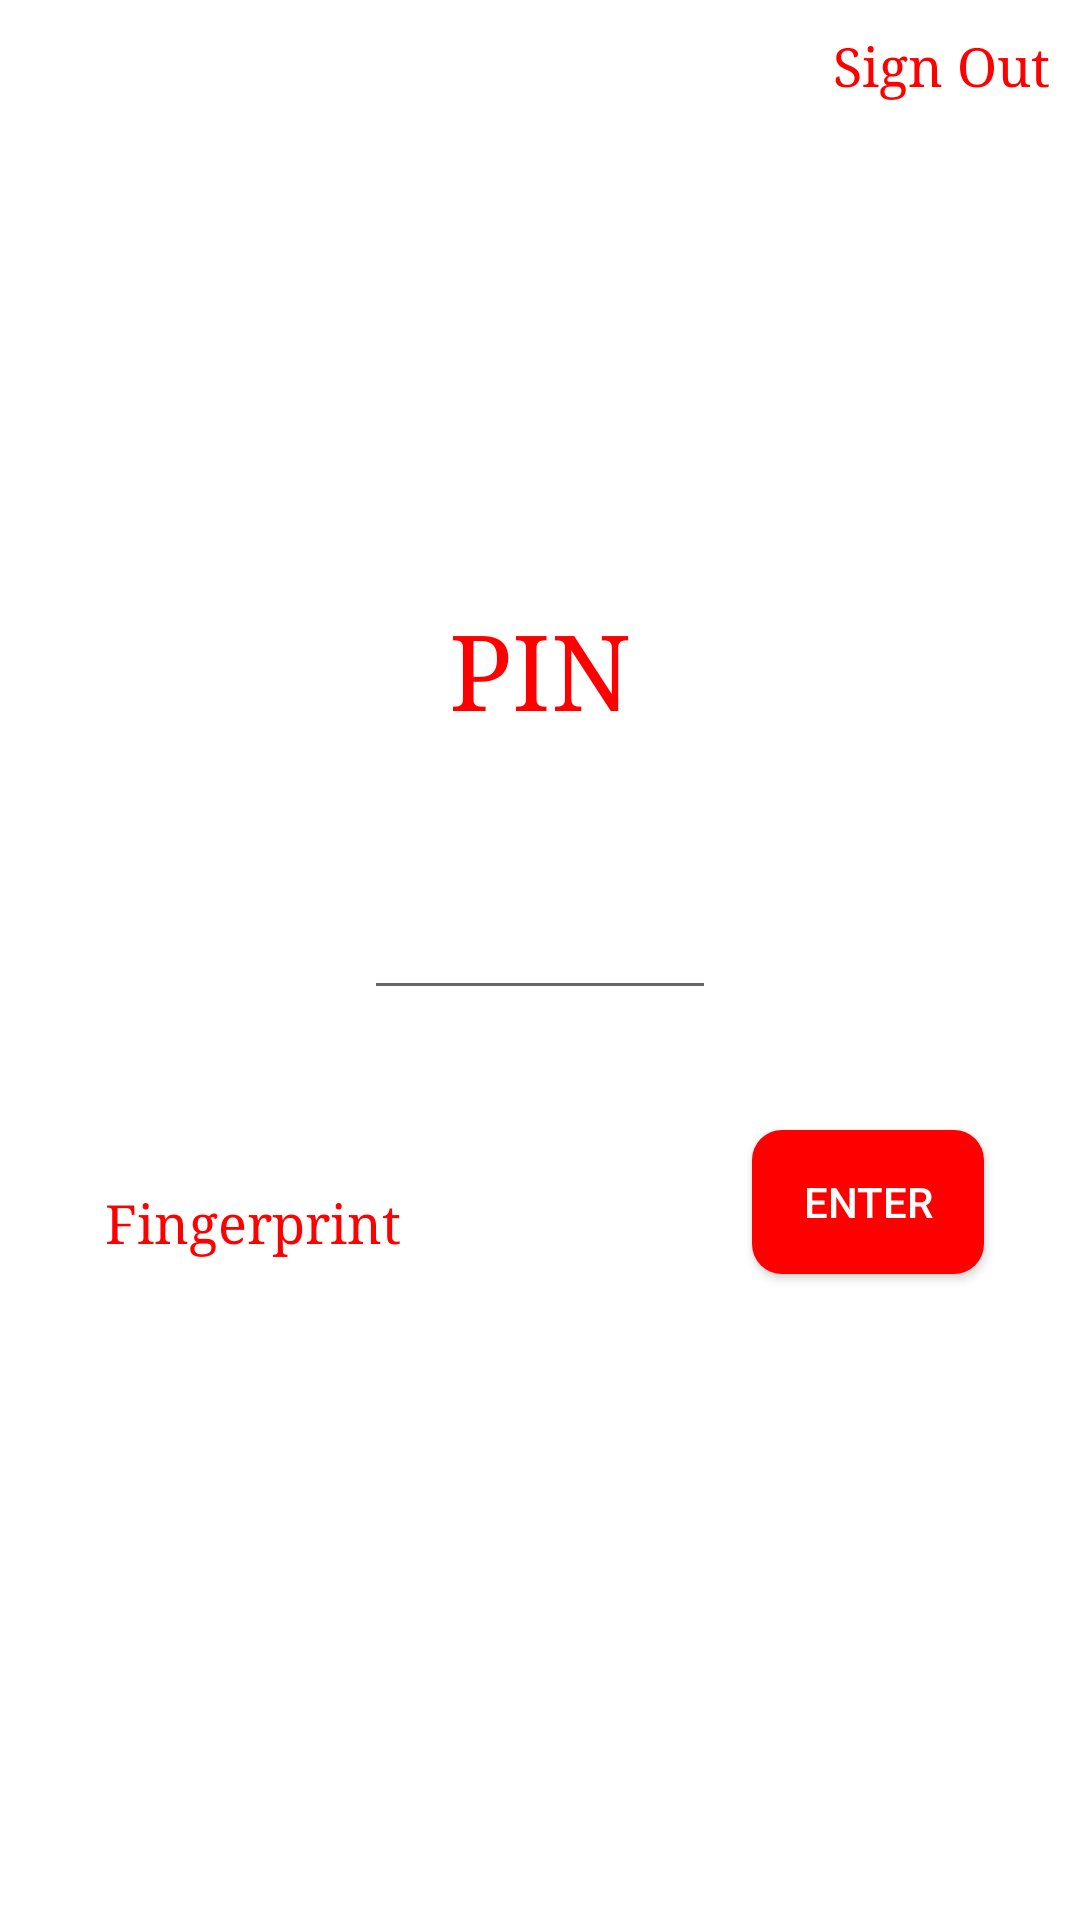

Reconstruct the res/layout file that produces this screen, plus the resources it refers to.
<!-- AndroidManifest.xml: application theme AppTheme -->
<!-- res/layout/activity_security_pin.xml -->
<?xml version="1.0" encoding="utf-8"?>
<android.support.constraint.ConstraintLayout
    xmlns:android="http://schemas.android.com/apk/res/android"
    xmlns:app="http://schemas.android.com/apk/res-auto"
    xmlns:tools="http://schemas.android.com/tools"
    android:layout_width="match_parent"
    android:layout_height="match_parent"
    android:background="@color/White">

    

    <TextView
        android:id="@+id/security_title"
        android:layout_width="wrap_content"
        android:layout_height="wrap_content"
        android:layout_marginEnd="8dp"
        android:layout_marginStart="8dp"
        android:layout_marginTop="200dp"
        android:fontFamily="serif"
        android:text="@string/enter_pin_security"
        android:textColor="@color/Red"
        android:textSize="35sp"
        app:layout_constraintEnd_toEndOf="parent"
        app:layout_constraintStart_toStartOf="parent"
        app:layout_constraintTop_toTopOf="parent"/>

    <EditText
        android:id="@+id/security_pin_box"
        android:layout_width="wrap_content"
        android:layout_height="wrap_content"
        android:layout_marginEnd="8dp"
        android:layout_marginStart="8dp"
        android:layout_marginTop="40dp"
        android:ems="4"
        android:inputType="numberPassword"
        android:maxLength="4"
        android:textAlignment="center"
        android:textColor="@color/Red"
        android:textColorLink="@color/White"
        android:textSize="25sp"
        app:layout_constraintEnd_toEndOf="parent"
        app:layout_constraintStart_toStartOf="parent"
        app:layout_constraintTop_toBottomOf="@+id/security_title"/>

    <Button
        android:id="@+id/security_ok_btn"
        android:layout_width="0dp"
        android:layout_height="wrap_content"
        android:layout_marginStart="12dp"
        android:layout_marginTop="40dp"
        android:layout_marginEnd="32dp"
        android:background="@drawable/rounded_button_red"
        android:text="@string/enter"
        android:textColor="@color/White"
        app:layout_constraintEnd_toEndOf="parent"
        app:layout_constraintStart_toEndOf="@+id/security_pin_box"
        app:layout_constraintTop_toBottomOf="@+id/security_pin_box" />

    <TextView
        android:id="@+id/security_log_out"
        android:layout_width="wrap_content"
        android:layout_height="wrap_content"
        android:layout_marginEnd="10dp"
        android:layout_marginTop="10dp"
        android:text="@string/log_out_security"
        android:fontFamily="serif"
        android:textColor="@color/Red"
        android:textSize="18sp"
        android:clickable="true"
        android:focusable="true"
        app:layout_constraintEnd_toEndOf="parent"
        app:layout_constraintTop_toTopOf="parent"/>

    <TextView
        android:id="@+id/security_finger_print_scanner"
        android:layout_width="wrap_content"
        android:layout_height="wrap_content"
        android:layout_marginStart="32dp"
        android:layout_marginTop="56dp"
        android:fontFamily="serif"
        android:padding="3dp"
        android:text="Fingerprint"
        android:textColor="@color/Red"
        android:textSize="18sp"
        app:layout_constraintStart_toStartOf="parent"
        app:layout_constraintTop_toBottomOf="@+id/security_pin_box"/>

</android.support.constraint.ConstraintLayout>
<!-- resources referenced by this layout -->
<resources>
  <color name="Red">#ff0000</color>
  <color name="White">#ffffff</color>
  <!-- drawable rounded_button_red (drawable) -->
  <?xml version="1.0" encoding="utf-8"?>
  <shape xmlns:android="http://schemas.android.com/apk/res/android"
         android:shape="rectangle">
      <solid android:color="@color/Red" />
      <corners android:bottomRightRadius="10dp"
               android:bottomLeftRadius="10dp"
               android:topRightRadius="10dp"
               android:topLeftRadius="10dp"/>
  </shape>
  <string name="enter">ENTER</string>
  <string name="enter_pin_security">PIN</string>
  <string name="log_out_security">Sign Out</string>
  <style name="AppTheme" parent="Theme.AppCompat.Light.NoActionBar">
          
          
          <item name="colorPrimary">@color/colorTestForActionBar</item>
          <item name="colorPrimaryDark">@color/colorPrimary</item>
          <item name="colorAccent">@color/colorAccent</item>
      </style>
  <color name="colorTestForActionBar">#b80000</color>
  <color name="colorPrimary">#ff0000</color>
  <color name="colorAccent">#ff0000</color>
</resources>
